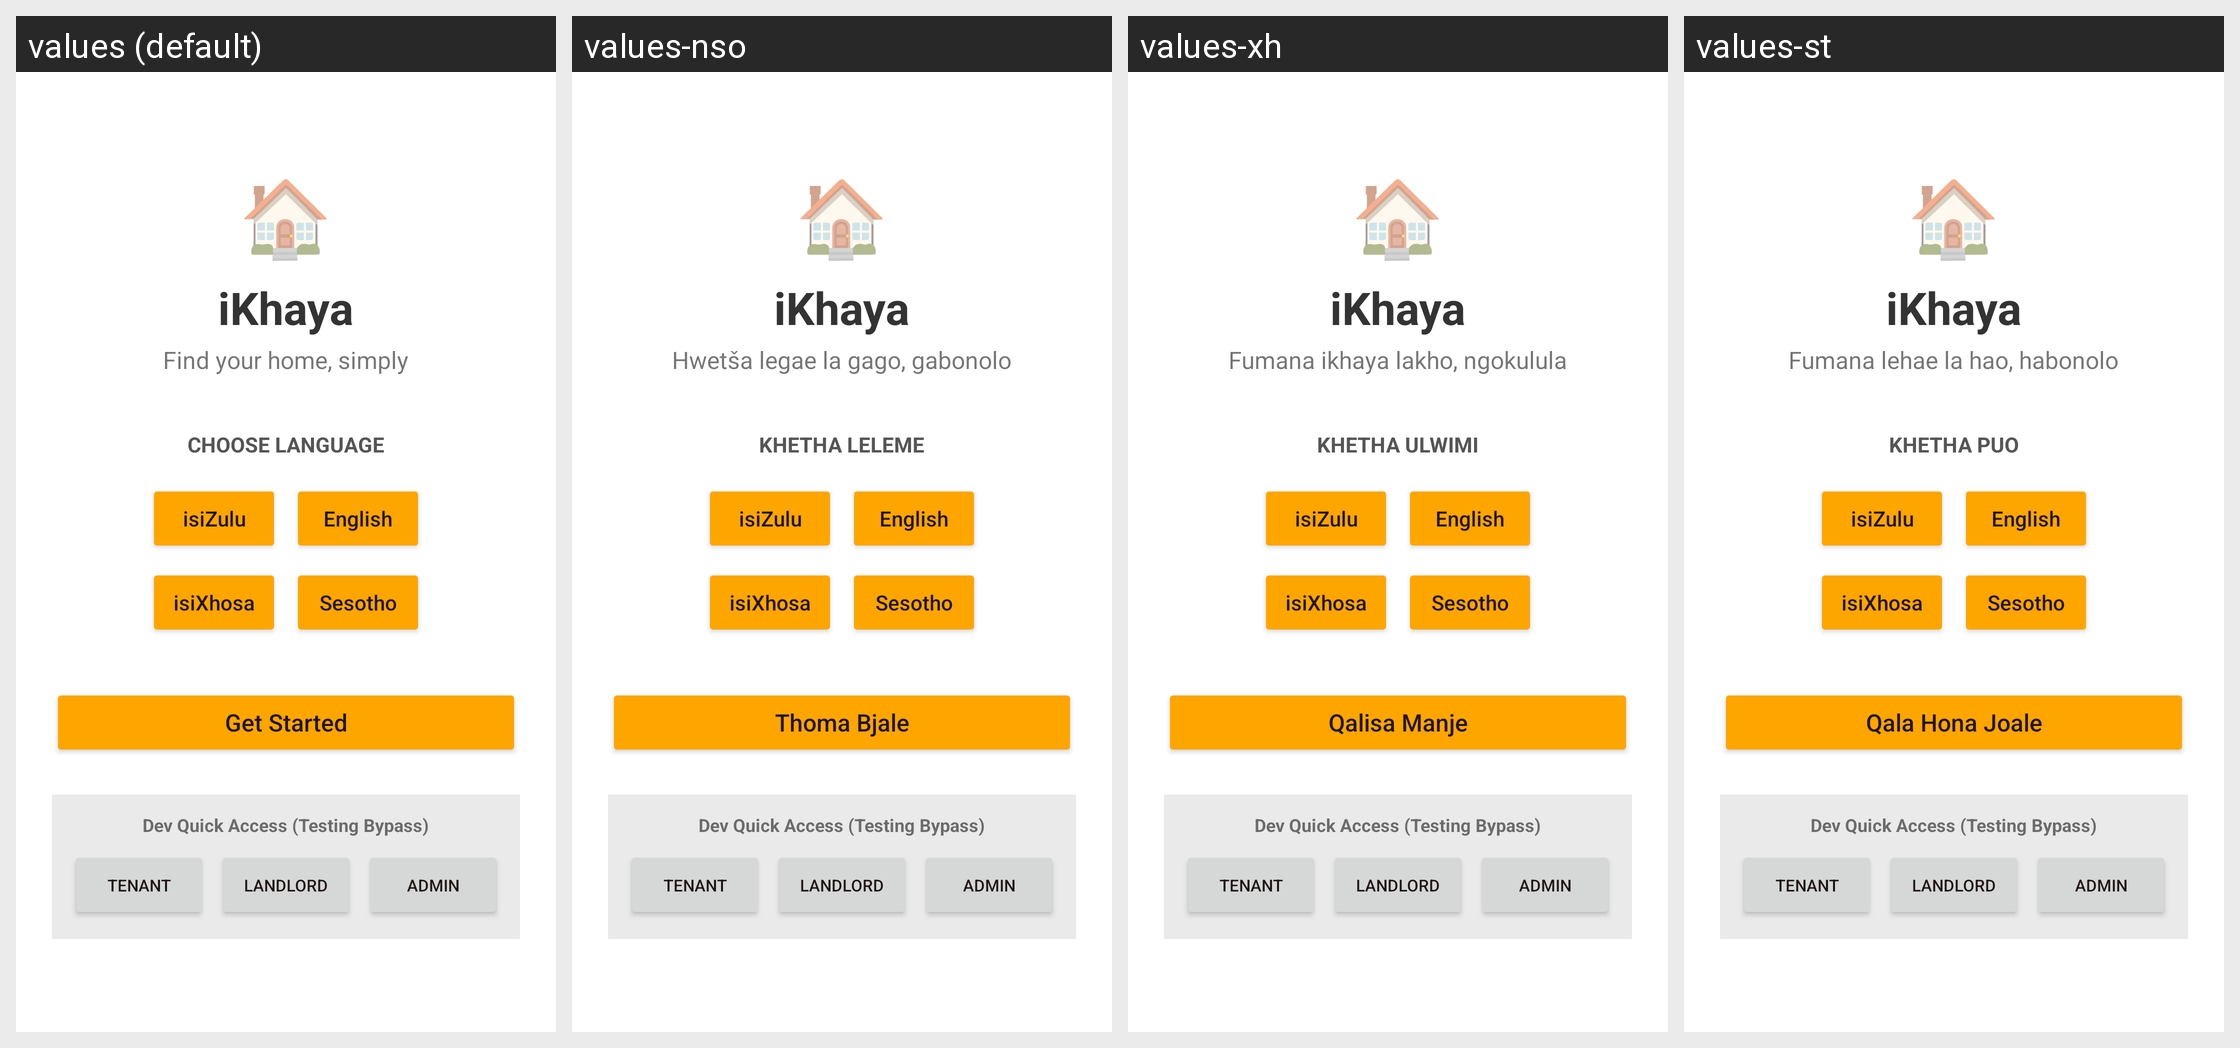

Translations of the strings shown on this Android screen, per locale in the grid:
Android screen res/layout/activity_main.xml rendered under 4 locales, left to right: values (default), values-nso, values-xh, values-st. Device: Nexus 5 (rendered at 1080×1920; each locale shown at half size, 540×960, under a caption strip naming it); theme Theme.IkhayaAccommodationSeekingApp.
Other locales in the repository, not shown: values-af, values-zu.
Strings drawn on this screen, with the default value and each locale's value (text and hints the layout hard-codes, and strings that could not be matched under every locale, appear in the picture but are not listed):

app_name
  values: iKhaya
  values-nso: iKhaya
  values-xh: iKhaya
  values-st: iKhaya

find_your_home_simply
  values: Find your home, simply
  values-nso: Hwetša legae la gago, gabonolo
  values-xh: Fumana ikhaya lakho, ngokulula
  values-st: Fumana lehae la hao, habonolo

choose_language
  values: CHOOSE LANGUAGE
  values-nso: KHETHA LELEME
  values-xh: KHETHA ULWIMI
  values-st: KHETHA PUO

isizulu
  values: isiZulu
  values-nso: isiZulu
  values-xh: isiZulu
  values-st: isiZulu

english
  values: English
  values-nso: English
  values-xh: English
  values-st: English

isixhosa
  values: isiXhosa
  values-nso: isiXhosa
  values-xh: isiXhosa
  values-st: isiXhosa

sesotho
  values: Sesotho
  values-nso: Sesotho
  values-xh: Sesotho
  values-st: Sesotho

get_started
  values: Get Started
  values-nso: Thoma Bjale
  values-xh: Qalisa Manje
  values-st: Qala Hona Joale
